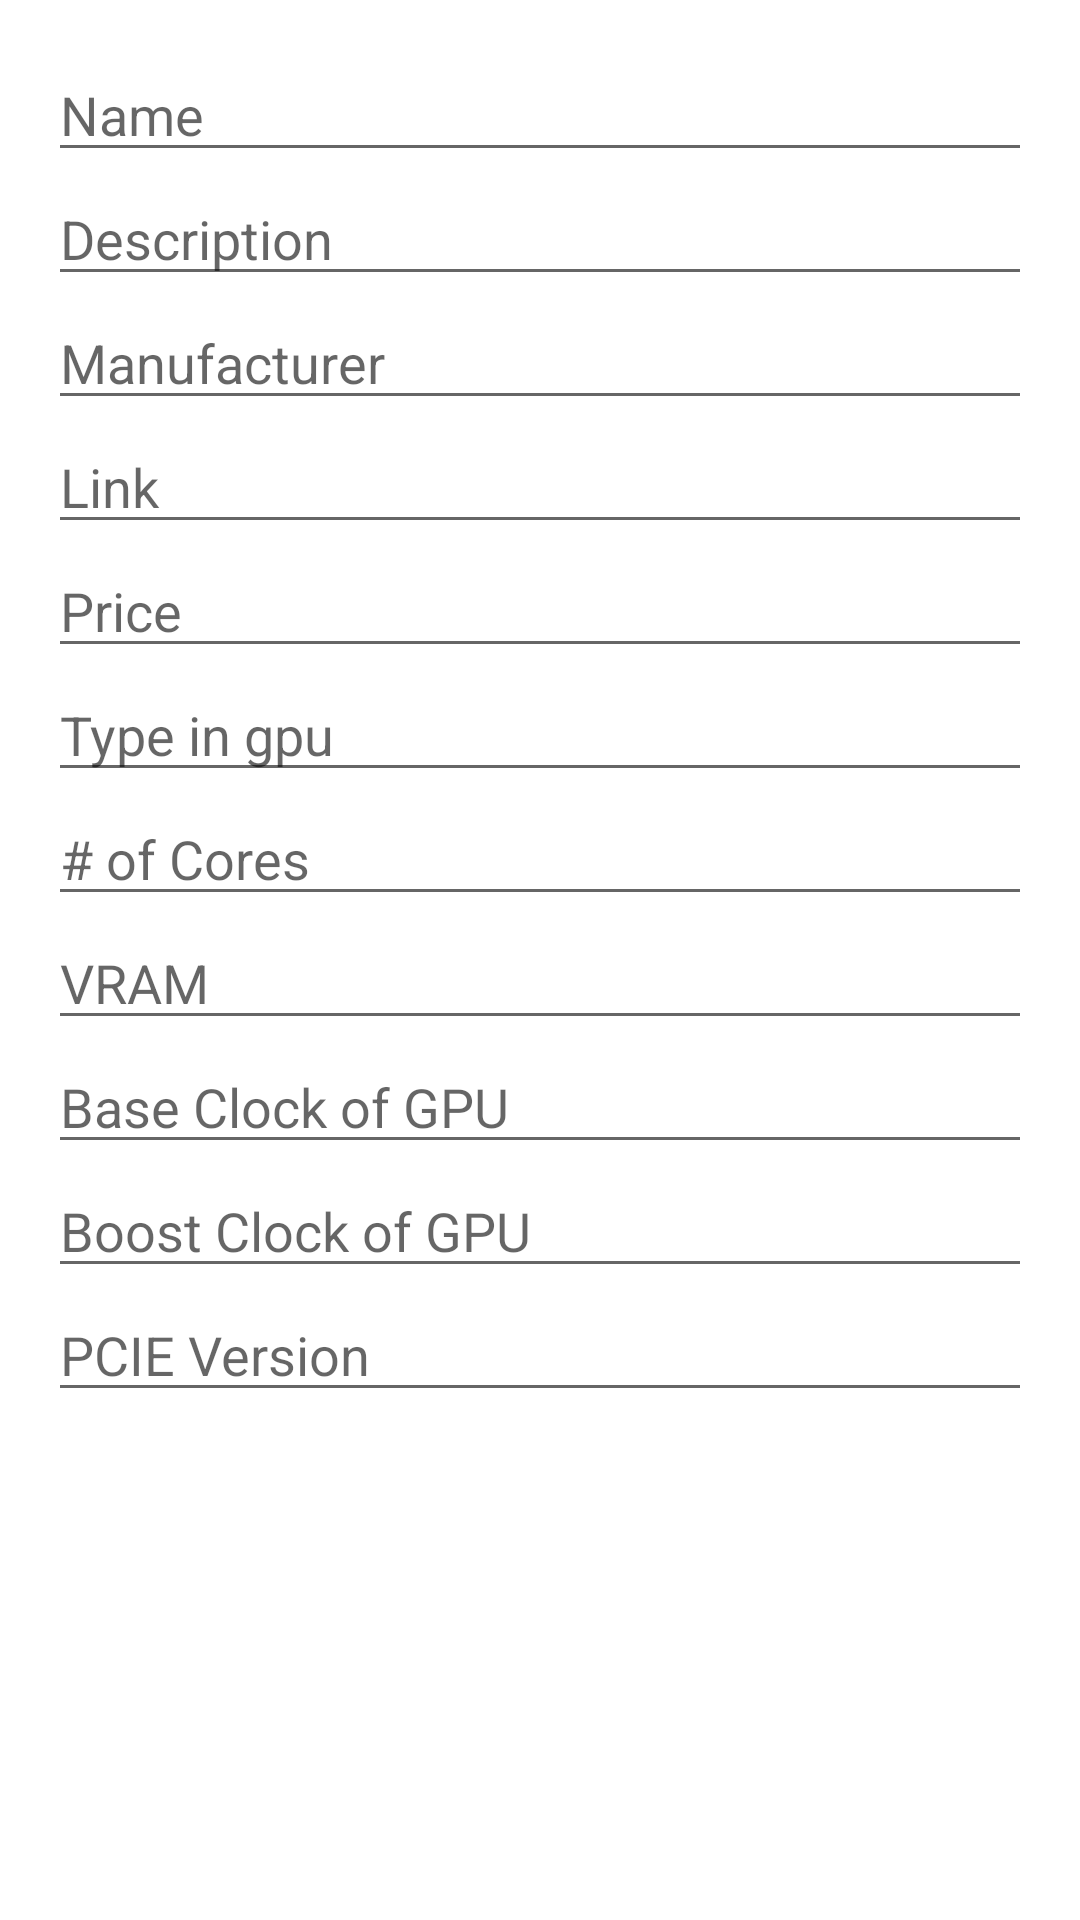

The Android layout XML behind this screen, and the referenced resources:
<!-- AndroidManifest.xml: application theme Theme.CompartyApp -->
<!-- res/layout/activity_add_g_p_u.xml -->
<?xml version="1.0" encoding="utf-8"?>
<LinearLayout xmlns:android="http://schemas.android.com/apk/res/android"
    xmlns:app="http://schemas.android.com/apk/res-auto"
    xmlns:tools="http://schemas.android.com/tools"
    android:layout_width="match_parent"
    android:layout_height="match_parent"
    android:orientation="vertical"
    android:padding="16dp"
    tools:context=".AddGPU">


    <EditText
        android:id="@+id/edit_text_name"
        android:layout_width="match_parent"
        android:layout_height="wrap_content"
        android:hint="Name">
    </EditText>

    <EditText
        android:id="@+id/edit_text_description"
        android:layout_width="match_parent"
        android:layout_height="wrap_content"
        android:hint="Description">
    </EditText>

    <EditText
        android:id="@+id/edit_text_manufacturer"
        android:layout_width="match_parent"
        android:layout_height="wrap_content"
        android:hint="Manufacturer"
        android:maxLines="1"
        android:inputType="text">
    </EditText>

    <EditText
        android:id="@+id/edit_text_link"
        android:layout_width="match_parent"
        android:layout_height="wrap_content"
        android:hint="Link">
    </EditText>


    <EditText
        android:id="@+id/editTextPrice"
        android:layout_width="match_parent"
        android:layout_height="wrap_content"
        android:hint="Price"
        android:inputType="numberDecimal" />

    <EditText
        android:id="@+id/edit_text_productType"
        android:layout_width="match_parent"
        android:layout_height="wrap_content"
        android:hint="Type in gpu"
        android:maxLines="1"
        android:inputType="text">
    </EditText>

    <EditText
        android:id="@+id/editCores"
        android:layout_width="match_parent"
        android:layout_height="wrap_content"
        android:hint="# of Cores"
        android:inputType="number"/>

    <EditText
        android:id="@+id/editVRAM"
        android:layout_width="match_parent"
        android:layout_height="wrap_content"
        android:hint="VRAM"
        android:inputType="number"/>

    <EditText
        android:id="@+id/edit_text_gpubaseClock"
        android:layout_width="match_parent"
        android:layout_height="wrap_content"
        android:hint="Base Clock of GPU"
        android:maxLines="1"
        android:inputType="text">
    </EditText>

    <EditText
        android:id="@+id/edit_text_gpuboostClock"
        android:layout_width="match_parent"
        android:layout_height="wrap_content"
        android:hint="Boost Clock of GPU"
        android:maxLines="1"
        android:inputType="text">
    </EditText>

    <EditText
        android:id="@+id/edit_text_pcieVersion"
        android:layout_width="match_parent"
        android:layout_height="wrap_content"
        android:hint="PCIE Version"
        android:maxLines="1"
        android:inputType="text">
    </EditText>

</LinearLayout>
<!-- resources referenced by this layout -->
<resources>
  <style name="Theme.CompartyApp" parent="Theme.MaterialComponents.DayNight.DarkActionBar">
          
          <item name="colorPrimary">@color/purple_500</item>
          <item name="colorPrimaryVariant">@color/purple_700</item>
          <item name="colorOnPrimary">@color/white</item>
          
          <item name="colorSecondary">@color/teal_200</item>
          <item name="colorSecondaryVariant">@color/teal_700</item>
          <item name="colorOnSecondary">@color/black</item>
          
          <item name="android:statusBarColor" tools:targetApi="l">?attr/colorPrimaryVariant</item>
          
      </style>
  <!-- not gathered from this repository: default colours our renderer supplied (Android Studio template values) -->
  <color name="purple_500">#FF6200EE</color>
  <color name="purple_700">#FF3700B3</color>
  <color name="teal_200">#FF03DAC5</color>
  <color name="teal_700">#FF018786</color>
  <color name="black">#FF000000</color>
  <color name="white">#FFFFFFFF</color>
</resources>
